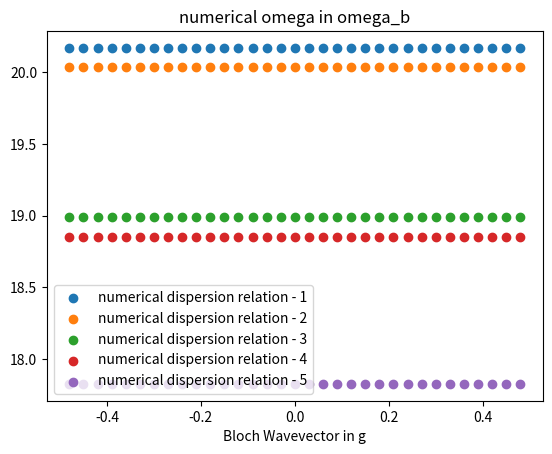

This figure's Python source:
import numpy as np
import matplotlib.pyplot as plt
from scipy.linalg import eig

## computation of 1D photonic crystal
## dispersion relation and E-field distribution

## able to solve on axis mode and off-axis but TM mode

def pc_main():
    ## users set
    n1 = 1.5
    n2 = 3.5
    d1 = 1
    d2 = 1
    
    N_samp = 2**(6)

    ## operation
    num = 5
    
    nfun = lambda x: n1*(x <= d1)*(x>=0) + n2*(x > d1)*(x<=(d2+d1))
    
    xlist = np.linspace(0,d1+d2,2*N_samp,endpoint = False)
    xlist_plot = np.linspace(0,d1+d2,N_samp,endpoint = False)
    eta_list = 1/(nfun(xlist)**2)

    f_eta = np.fft.fftshift(np.fft.fft(eta_list))/(2*N_samp)
    
    F_eta = f_eta[N_samp]*np.eye(N_samp,k=0,dtype = np.complex128)
    for i in range(1,N_samp):
        F_eta = F_eta + f_eta[N_samp + i]*np.eye(N_samp,k=-i,dtype = np.complex128) + f_eta[N_samp - i]*np.eye(N_samp,k=i,dtype = np.complex128)

    ## different F matrix for different bloch wavevector k
    kxlist = np.arange(-0.48,0.48+0.03,0.03) # k
    ylist = np.empty([num,len(kxlist)])
    k = 0.4
    for order in range(len(kxlist)):
        kx_proportion = kxlist[order]
        f_n = np.arange(0,N_samp) - N_samp//2 + k 
        F_aa = np.tensordot(f_n,f_n,axes = 0)*F_eta # 
        
        F_ab = np.tile((k + np.arange(-N_samp//2,N_samp//2)),(N_samp,1)).T
        F_ab = -F_ab*k*kx_proportion*F_eta
              
        F_ba = np.tile((k + np.arange(-N_samp//2,N_samp//2)),(N_samp,1))
        F_ba = -kx_proportion*k*F_eta*F_ba
        
        F_bb = (kx_proportion*k)**2*F_eta
        
        FF = np.empty([2*N_samp,2*N_samp],dtype = np.complex128)
        FF[0:N_samp,0:N_samp] = F_aa
        FF[0:N_samp,N_samp::] = F_ab
        FF[N_samp::,0:N_samp] = F_ba
        FF[N_samp::,N_samp::] = F_bb       
        
        A = np.sum(np.abs(FF - np.conj(FF.T)),axis = None)

        eig_val, eig_vec = eig(FF)  
        ylist[:,order] = np.abs(np.sqrt(eig_val[0:num]))
        

    ## plot
    # plt.figure(1)
    # plt.plot(xlist,nfun(xlist),label = "refractive index")
    # plt.plot(xlist,(np.fft.ifft(np.fft.fftshift(f_eta))*N_samp*2)**(-0.5),label = "fft refractive index")
    # plt.plot(xlist_plot,np.abs(P_a),label = "E-field magnitude_a")
    # plt.plot(xlist_plot,np.abs(P_b),label = "E-field magnitude_b")
    # plt.xlabel('x')
    # plt.legend()
    # plt.title("refractive index & field distribution")
    
    plt.figure(2)
    for i in range(num):
        plt.scatter(kxlist,ylist[i,:],label = f"numerical dispersion relation - {i+1}")
    plt.xlabel('Bloch Wavevector in g')
    plt.title('numerical omega in omega_b') # omega_b := 2*pi/(d1+d2)
    plt.legend()
    
    # plt.figure(3)
    # a = 2*np.pi/(d1+d2)
    # wlist_1 = np.linspace(0.001,0.156,25)
    # wlist_2 = np.linspace(0.24,0.349,25)
    # wlist_3 = np.linspace(0.452,0.595,25)
    # K_bloch = lambda w: 1/(2*np.pi)*np.arccos( (n1+n2)**2/(4*n1*n2) * ( np.cos(w*a*(n1*d1+n2*d2)) - (n1-n2)**2/(n1+n2)**2 * np.cos(w*a*(n1*d1 - n2*d2)) )      )    
    # plt.plot(K_bloch(wlist_1),wlist_1,label = "ana dispersion relation - 1")
    # plt.plot(K_bloch(wlist_2),wlist_2,label = "ana dispersion relation - 2")
    # plt.plot(K_bloch(wlist_3),wlist_3,label = "ana dispersion relation - 3")
    # plt.xlabel('Bloch Wavevector in g')
    # plt.title('analytical omega in omega_b')
    # plt.legend()
    
    plt.show()
if __name__ == "__main__":
    pc_main()